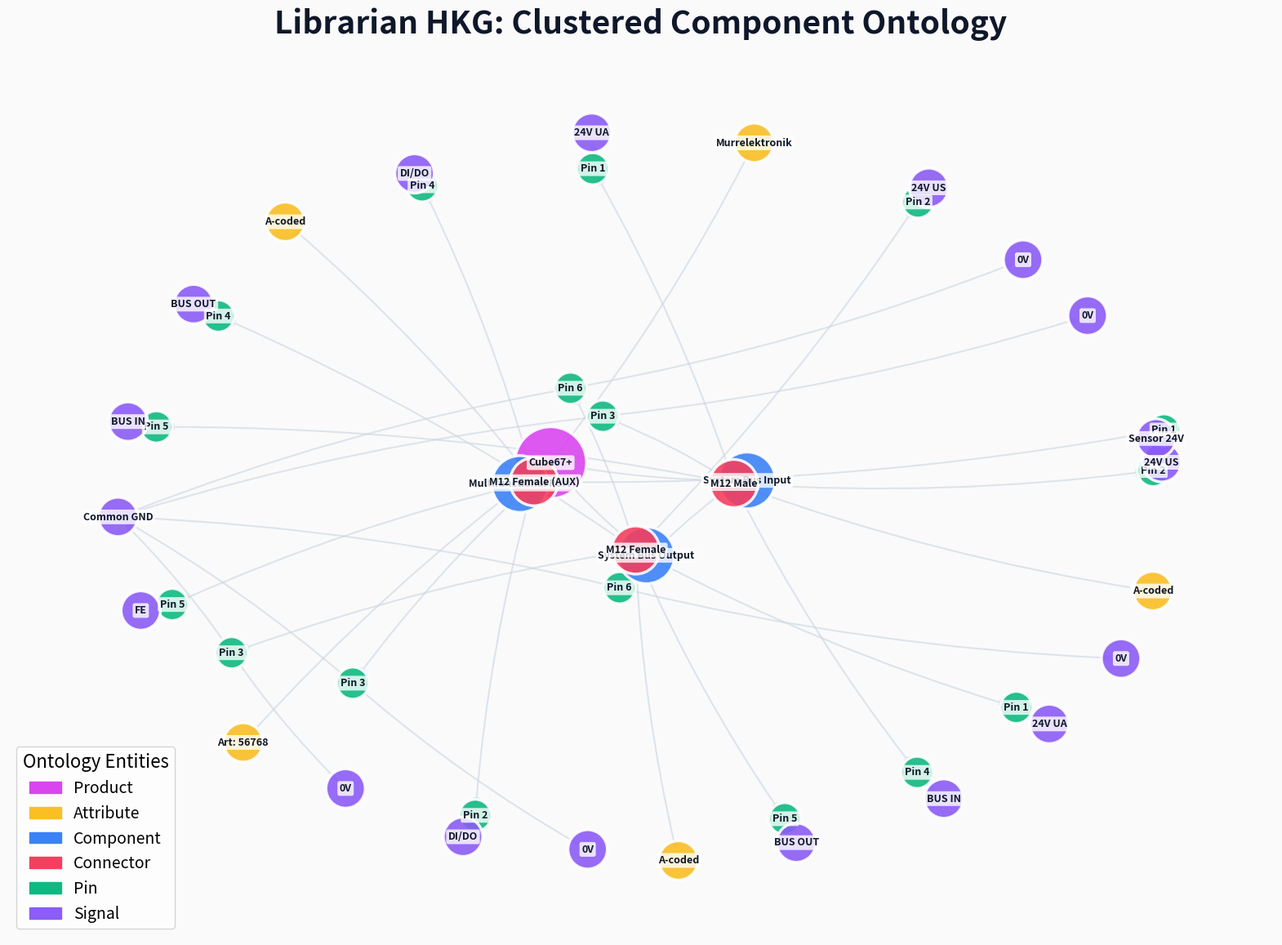

Python code for this plot:
import networkx as nx
import matplotlib.pyplot as plt
import matplotlib.patches as mpatches
import os

OUTPUT_IMG = "evaluation/assets/hkg_topology.png"

def visualize_hkg():
    G = nx.DiGraph()
    
    # Neo4j Vibrant Palette
    COLORS = {
        "Product": "#D946EF",   # Fuchsia
        "Attribute": "#FBBF24", # Amber
        "Component": "#3B82F6", # Blue
        "Connector": "#F43F5E", # Rose
        "Pin": "#10B981",       # Emerald
        "Signal": "#8B5CF6"     # Violet
    }
    
    # Root Node
    root = "Cube67+ DIO16"
    G.add_node(root, label="Cube67+", type="Product")

    # Product Attributes
    G.add_node("mfg", label="Murrelektronik", type="Attribute")
    G.add_edge(root, "mfg")
    G.add_node("art", label="Art: 56768", type="Attribute")
    G.add_edge(root, "art")

    # Define the complex hierarchy (simulating the full un-truncated extraction)
    structure = {
        "System Bus Input": {
            "type": "M12 Male",
            "coding": "A-coded",
            "pins": {
                "Pin 1": "24V UA", "Pin 2": "24V US", "Pin 3": "0V",
                "Pin 4": "BUS IN", "Pin 5": "BUS IN", "Pin 6": "0V"
            }
        },
        "System Bus Output": {
            "type": "M12 Female",
            "coding": "A-coded",
            "pins": {
                "Pin 1": "24V UA", "Pin 2": "24V US", "Pin 3": "0V",
                "Pin 4": "BUS OUT", "Pin 5": "BUS OUT", "Pin 6": "0V"
            }
        },
        "Multifunctional Port": {
            "type": "M12 Female (AUX)",
            "coding": "A-coded",
            "pins": {
                "Pin 1": "Sensor 24V", "Pin 2": "DI/DO", "Pin 3": "0V",
                "Pin 4": "DI/DO", "Pin 5": "FE"
            }
        }
    }

    # Build the graph
    for port_name, port_data in structure.items():
        # Port Node (Component)
        G.add_node(port_name, label=port_name, type="Component")
        G.add_edge(root, port_name)
        
        # Connector Node
        conn_id = f"{port_name}_conn"
        G.add_node(conn_id, label=port_data["type"], type="Connector")
        G.add_edge(port_name, conn_id)
        
        # Coding Attribute
        cod_id = f"{port_name}_coding"
        G.add_node(cod_id, label=port_data["coding"], type="Attribute")
        G.add_edge(conn_id, cod_id)
        
        # Pins and Signals
        for pin_name, signal in port_data["pins"].items():
            pin_id = f"{port_name}_{pin_name}"
            G.add_node(pin_id, label=pin_name, type="Pin")
            G.add_edge(conn_id, pin_id)
            
            sig_id = f"{pin_id}_{signal}"
            # Check if signal node already exists to create interconnectivity (like true knowledge graph)
            if not G.has_node(sig_id):
                G.add_node(sig_id, label=signal, type="Signal")
            G.add_edge(pin_id, sig_id)
            
            # Shared Ground Node (Interconnectivity)
            if "0V" in signal:
                if not G.has_node("Common_GND"):
                    G.add_node("Common_GND", label="Common GND", type="Signal")
                G.add_edge(pin_id, "Common_GND")

    # Layout: Force-directed
    plt.figure(figsize=(20, 14), facecolor='#FAFAFA')
    
    # Spring layout with careful parameters to create distinct clusters
    pos = nx.spring_layout(G, k=0.35, iterations=300, seed=100)
    
    node_colors = [COLORS.get(G.nodes[n]['type'], "#9CA3AF") for n in G.nodes()]
    node_sizes = []
    for n in G.nodes():
        ntype = G.nodes[n]['type']
        if ntype == "Product": node_sizes.append(4000)
        elif ntype == "Component": node_sizes.append(2500)
        elif ntype == "Connector": node_sizes.append(1800)
        elif ntype == "Pin": node_sizes.append(800)
        else: node_sizes.append(1200)
        
    labels = nx.get_node_attributes(G, 'label')

    # Draw edges
    nx.draw_networkx_edges(G, pos, edge_color="#CBD5E1", width=1.5, alpha=0.6, 
                           arrowsize=12, connectionstyle="arc3,rad=0.05")
    
    # Draw nodes
    nx.draw_networkx_nodes(G, pos, node_color=node_colors, node_size=node_sizes, 
                           alpha=0.9, edgecolors="#FFFFFF", linewidths=2.5)
    
    # Draw labels
    for node, (x, y) in pos.items():
        plt.text(x, y, labels[node], fontsize=9, fontweight='bold', 
                 ha='center', va='center', color="#0F172A",
                 bbox=dict(facecolor='white', alpha=0.8, edgecolor='none', boxstyle='round,pad=0.2'))

    # Legend
    patches = [mpatches.Patch(color=v, label=k) for k, v in COLORS.items()]
    plt.legend(handles=patches, loc='lower left', frameon=True, fontsize=14, title="Ontology Entities", title_fontsize=16)

    plt.title("Librarian HKG: Clustered Component Ontology", 
              fontsize=28, fontweight='bold', color="#0F172A", pad=20)
    
    plt.axis('off')
    
    os.makedirs(os.path.dirname(OUTPUT_IMG), exist_ok=True)
    plt.savefig(OUTPUT_IMG, dpi=300, bbox_inches='tight')
    print(f"Clustered Neo4j-style visualization saved to {OUTPUT_IMG}")

if __name__ == "__main__":
    visualize_hkg()
